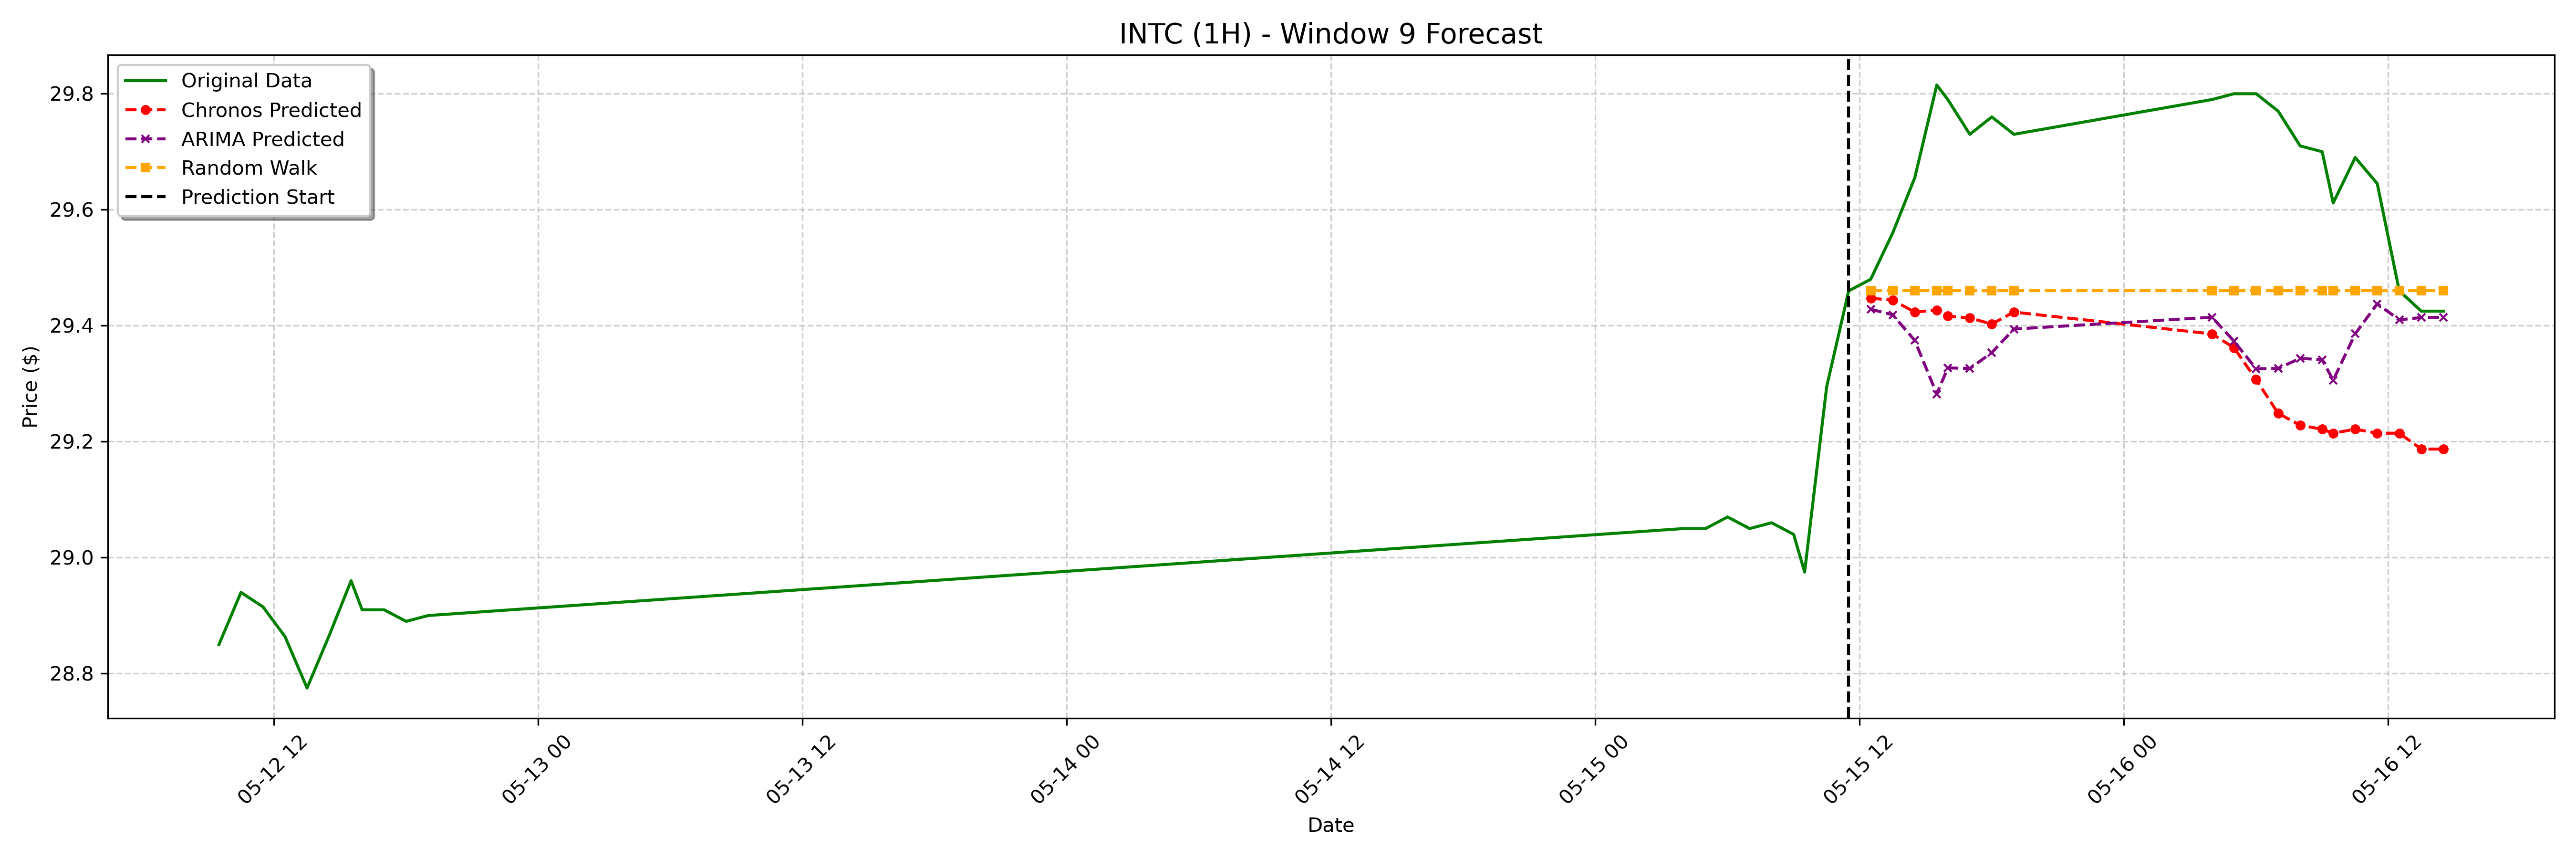

The data file committed next to this chart (first rows):
date, actual, chronos_forecast, arima_forecast, random_walk_forecast
2023-05-15 12:30:00-04:00, 29.48, 29.45, 29.43, 29.46
2023-05-15 13:30:00-04:00, 29.56, 29.44, 29.42, 29.46
2023-05-15 14:30:00-04:00, 29.66, 29.42, 29.37, 29.46
2023-05-15 15:30:00-04:00, 29.82, 29.43, 29.28, 29.46
2023-05-15 16:00:00-04:00, 29.79, 29.42, 29.33, 29.46
2023-05-15 17:00:00-04:00, 29.73, 29.41, 29.33, 29.46
2023-05-15 18:00:00-04:00, 29.76, 29.4, 29.35, 29.46
2023-05-15 19:00:00-04:00, 29.73, 29.42, 29.39, 29.46
2023-05-16 04:00:00-04:00, 29.79, 29.39, 29.41, 29.46
2023-05-16 05:00:00-04:00, 29.8, 29.36, 29.37, 29.46
2023-05-16 06:00:00-04:00, 29.8, 29.31, 29.33, 29.46
2023-05-16 07:00:00-04:00, 29.77, 29.25, 29.33, 29.46
2023-05-16 08:00:00-04:00, 29.71, 29.23, 29.34, 29.46
2023-05-16 09:00:00-04:00, 29.7, 29.22, 29.34, 29.46
2023-05-16 09:30:00-04:00, 29.61, 29.21, 29.31, 29.46
2023-05-16 10:30:00-04:00, 29.69, 29.22, 29.39, 29.46
2023-05-16 11:30:00-04:00, 29.64, 29.21, 29.44, 29.46
2023-05-16 12:30:00-04:00, 29.46, 29.21, 29.41, 29.46
2023-05-16 13:30:00-04:00, 29.43, 29.19, 29.41, 29.46
2023-05-16 14:30:00-04:00, 29.43, 29.19, 29.41, 29.46
